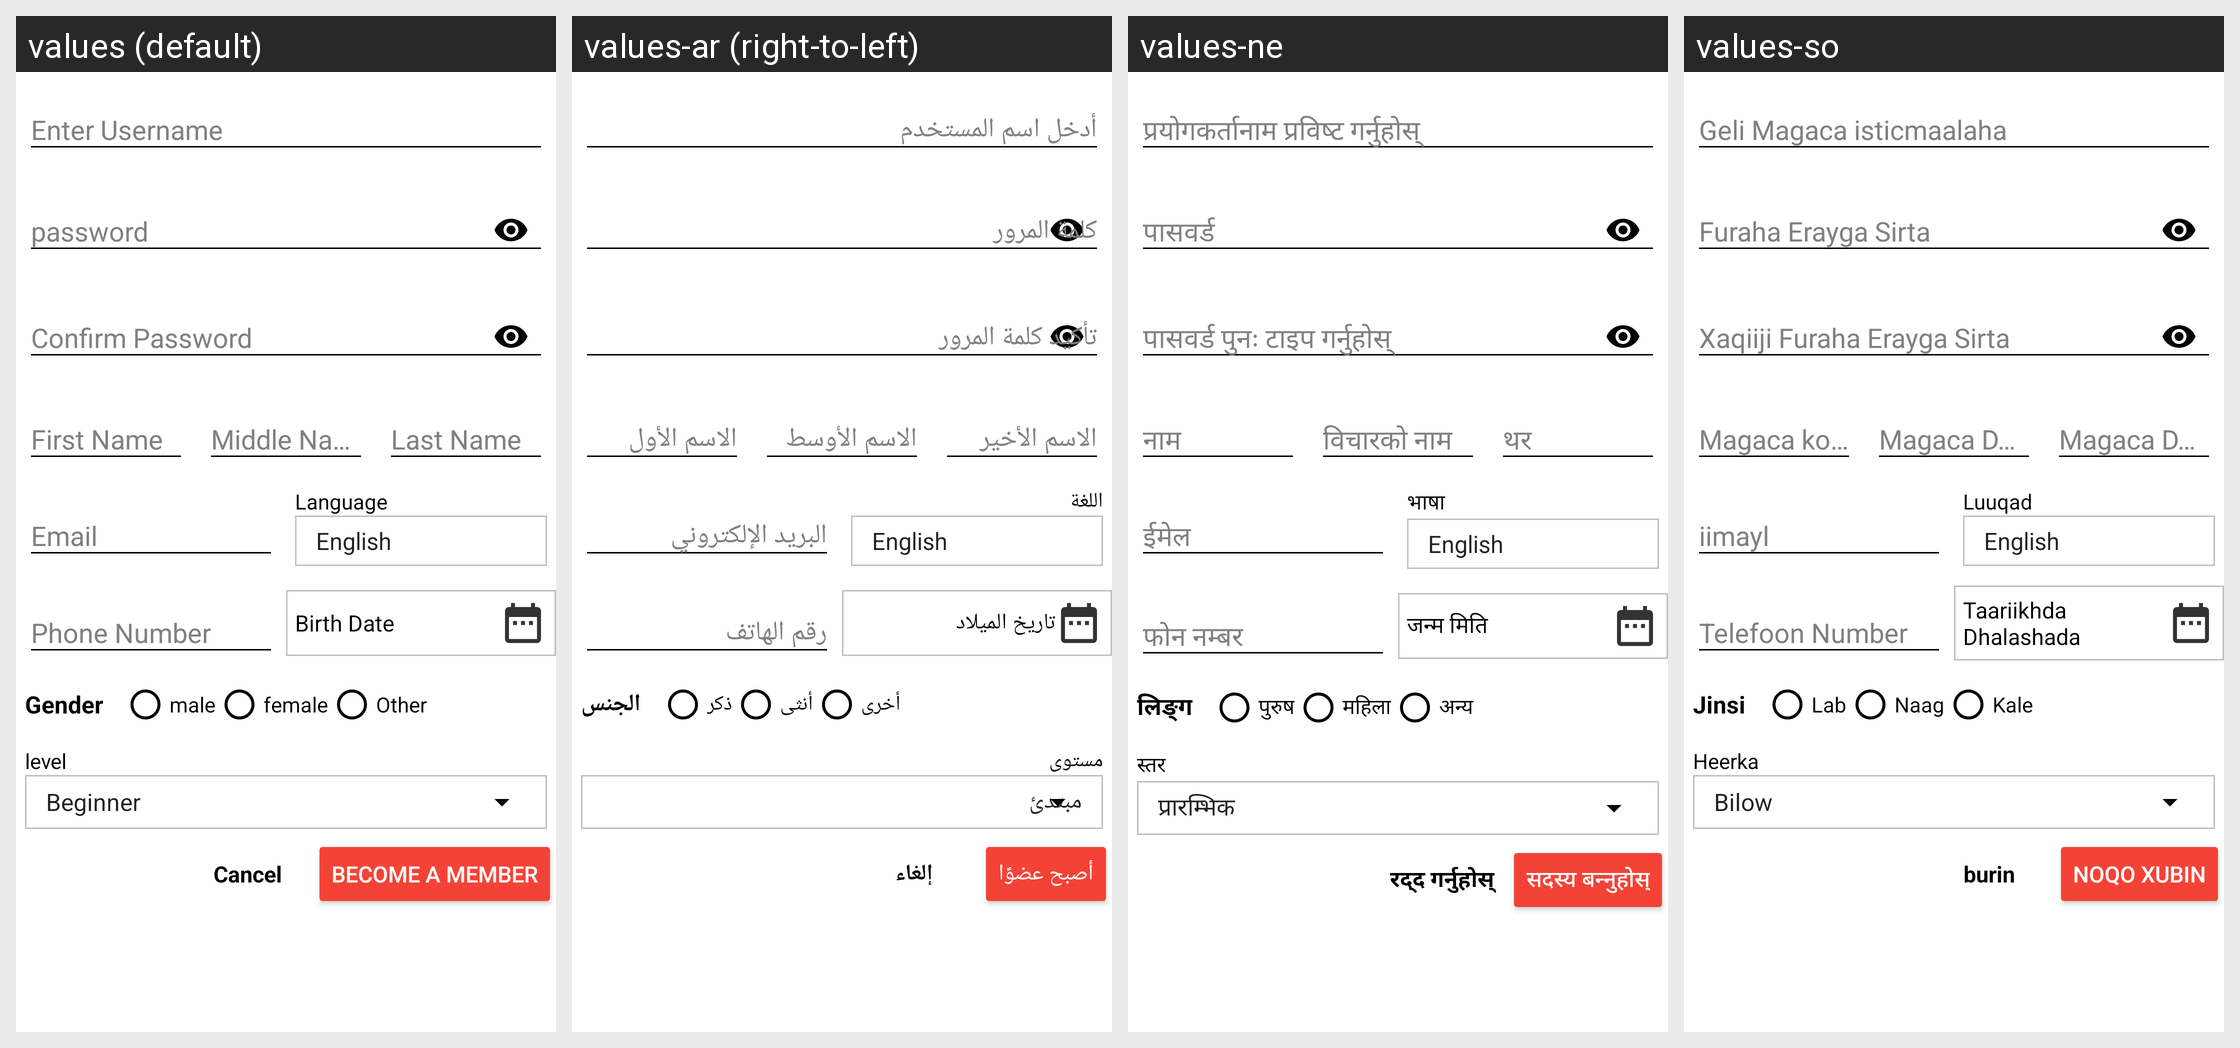

For this localized Android screen grid, give each drawn string resource with its value in every locale shown.
Android screen res/layout/activity_learner_registration.xml rendered under 4 locales, left to right: values (default), values-ar (right-to-left), values-ne, values-so. Device: Nexus 5 (rendered at 1080×1920; each locale shown at half size, 540×960, under a caption strip naming it); theme AppTheme.
Other locales in the repository, not shown: values-es, values-fr.
Strings drawn on this screen, with the default value and each locale's value (text and hints the layout hard-codes, and strings that could not be matched under every locale, appear in the picture but are not listed):

language
  values: Language
  values-ar: اللغة
  values-ne: भाषा
  values-so: Luuqad

birth_date
  values: Birth Date
  values-ar: تاريخ الميلاد
  values-ne: जन्म मिति
  values-so: Taariikhda Dhalashada

gender
  values: Gender
  values-ar: الجنس
  values-ne: लिङ्ग
  values-so: Jinsi

male
  values: male
  values-ar: ذكر
  values-ne: पुरुष
  values-so: Lab

female
  values: female
  values-ar: أنثى
  values-ne: महिला
  values-so: Naag

other
  values: Other
  values-ar: أخرى
  values-ne: अन्य
  values-so: Kale

level
  values: level
  values-ar: مستوى
  values-ne: स्तर
  values-so: Heerka

button_cancel
  values: Cancel
  values-ar: إلغاء
  values-ne: रद्द गर्नुहोस्
  values-so: burin

become_a_member
  values: Become a member
  values-ar: أصبح عضوًا
  values-ne: सदस्य बन्नुहोस्
  values-so: noqo xubin
